Run: headless pygame with SDL's dummy video driver; simulated clock (each Clock.tick advances the game by its frame time, no real sleeping); random seed 0; keys injected as events and as key.get_pressed() state; no mouse input.
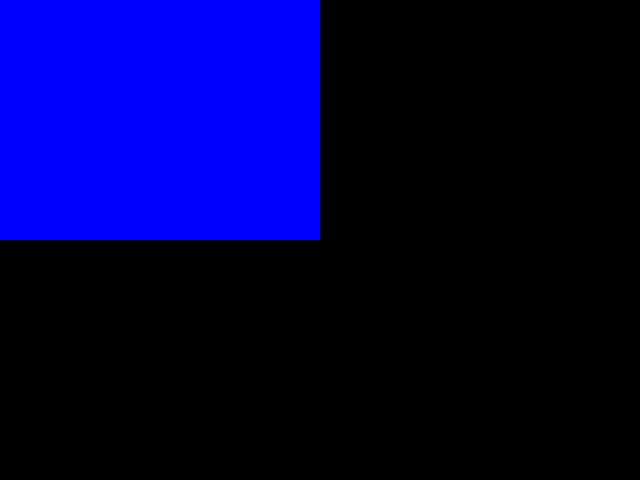
Frame 1 of 4 · flips 1–60 · no input
Frame 2 of 4 · flips 61–180 · tapped SPACE, RETURN · held RIGHT (→), D · screen unchanged from frame 1, image omitted
Frame 3 of 4 · flips 181–300 · held DOWN (↓), S · screen unchanged from frame 2, image omitted
Frame 4 of 4 · flips 301–420 · held LEFT (←), A, UP (↑), W · screen unchanged from frame 3, image omitted

The pygame program that drew these frames:

import pygame

pygame.init()
window = pygame.display.set_mode((640,480))

running = True
while running:
    for event in pygame.event.get():
        if event.type == pygame.QUIT:
            running = False
            break

    pygame.draw.rect(window,(0,0,255),(0, 0, 320,240))
    pygame.display.update()    

pygame.quit()
